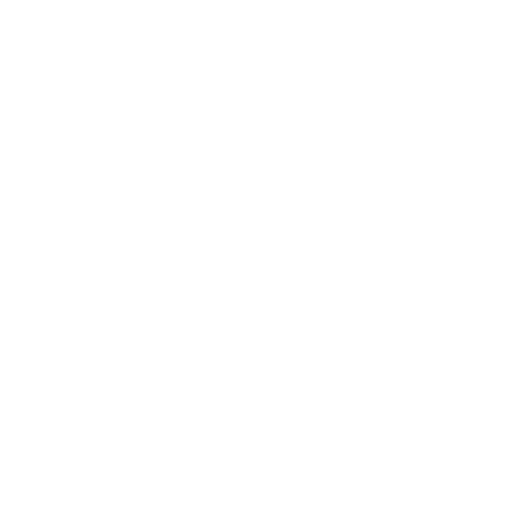
t = 0.00 s
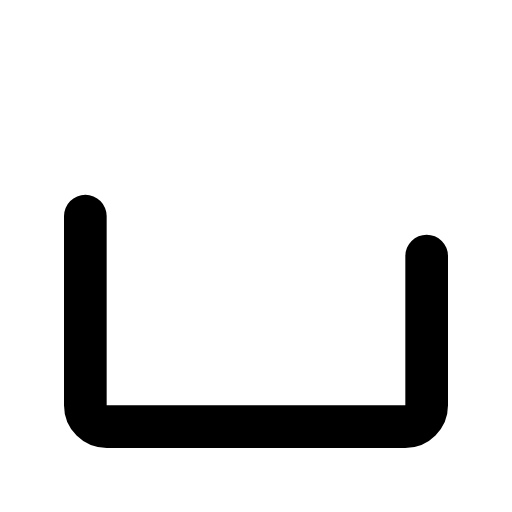
t = 0.30 s
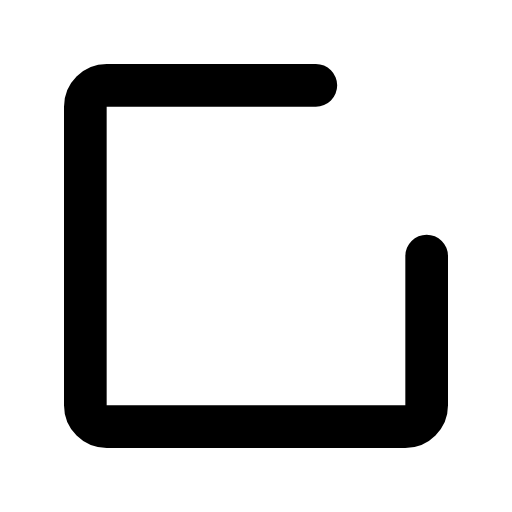
t = 0.45 s
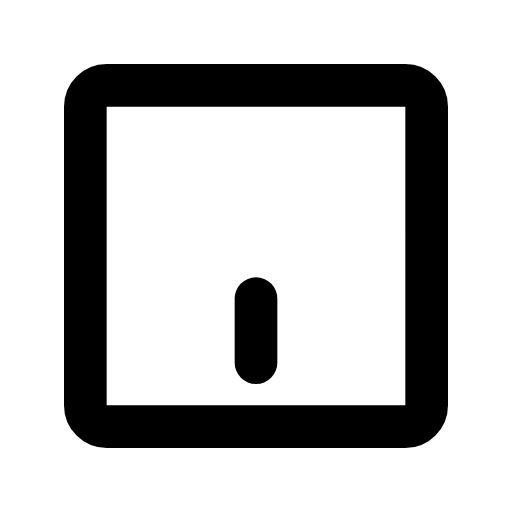
t = 0.75 s
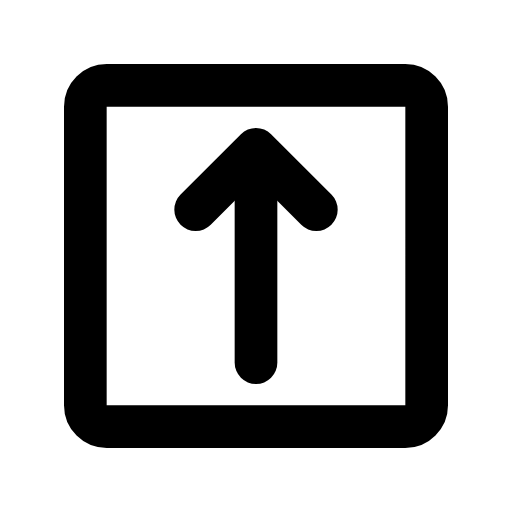
t = 1.00 s
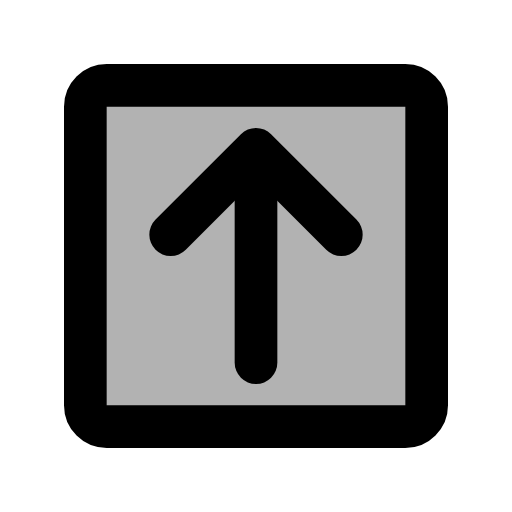
t = 1.25 s

The animated SVG that drew these frames (rendered in a browser with its animation timeline set to each time). Animation: 4 SMIL elements (animate=4); one cycle of 1.25 s.

<svg viewBox="0 0 24 24" xmlns="http://www.w3.org/2000/svg"><g stroke="currentColor" stroke-linecap="round" stroke-linejoin="round" stroke-width="2"><path d="M20 12v7c0 0.55 -0.45 1 -1 1h-14c-0.55 0 -1 -0.44 -1 -1v-14c0 -0.55 0.45 -1 1 -1h14c0.55 0 1 0.45 1 1Z" fill="currentColor" fill-opacity="0" stroke-dasharray="66"><animate attributeName="stroke-dashoffset" dur="0.6s" fill="freeze" values="66;0"/><animate attributeName="fill-opacity" begin="1.1s" dur="0.15s" fill="freeze" to="0.3"/></path><g fill="none"><path d="M12 17l0 -9.5" stroke-dasharray="12" stroke-dashoffset="12"><animate attributeName="stroke-dashoffset" begin="0.7s" dur="0.2s" fill="freeze" to="0"/></path><path d="M12 7l4 4M12 7l-4 4" stroke-dasharray="8" stroke-dashoffset="8"><animate attributeName="stroke-dashoffset" begin="0.9s" dur="0.2s" fill="freeze" to="0"/></path></g></g></svg>
